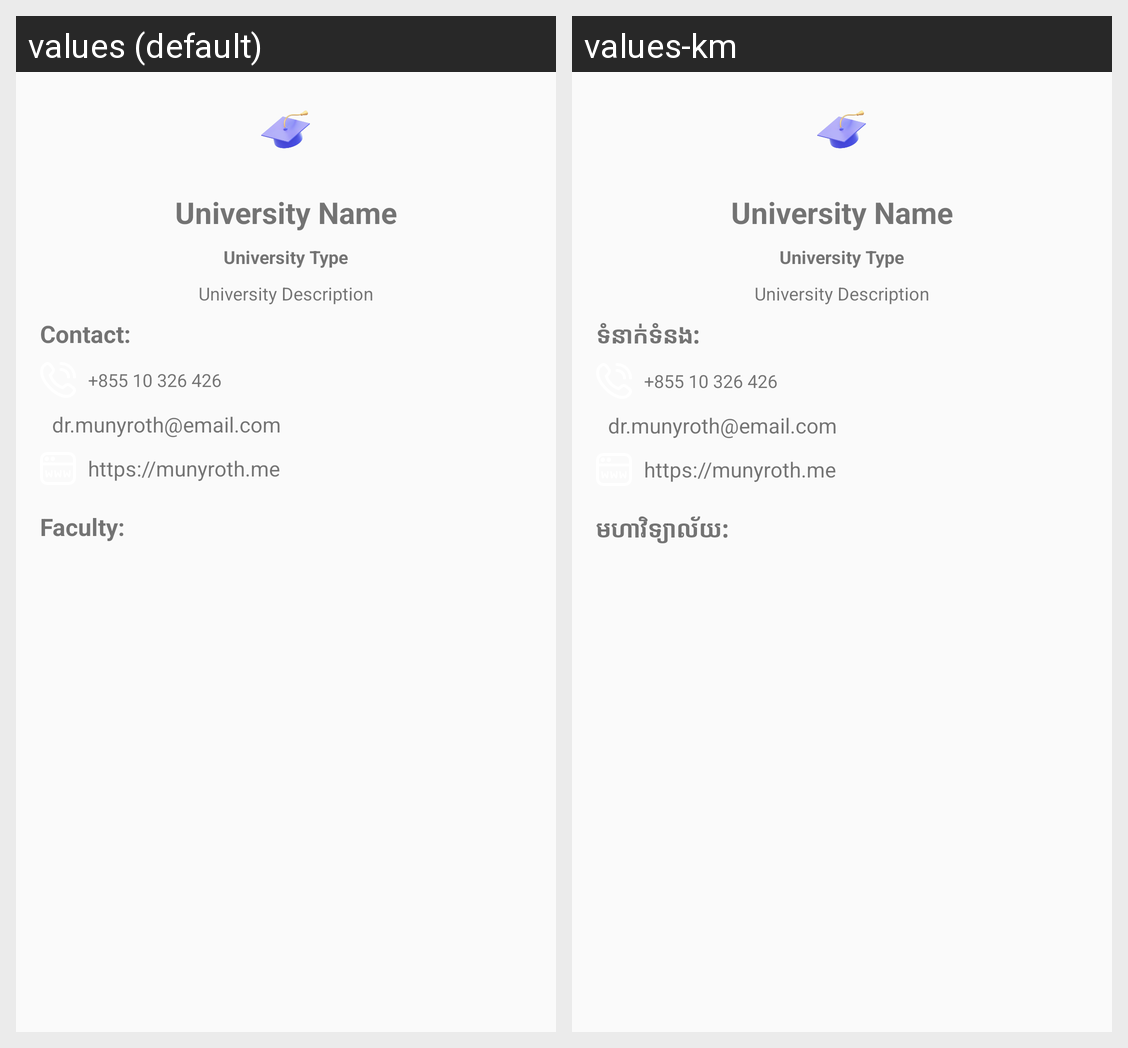

The Android screen above is rendered under two locales of the same app. Produce the string resources it draws, with the default and per-locale values.
Android screen res/layout/activity_university_detail.xml rendered under 2 locales, left to right: values (default), values-km. Device: Nexus 5 (rendered at 1080×1920; each locale shown at half size, 540×960, under a caption strip naming it); theme Theme.MajorRecommendation.
Strings drawn on this screen, with the default value and each locale's value (text and hints the layout hard-codes, and strings that could not be matched under every locale, appear in the picture but are not listed):

label_contact
  values: Contact:
  values-km: ទំនាក់ទំនង:

label_faculty
  values: Faculty:
  values-km: មហាវិទ្យាល័យ:
